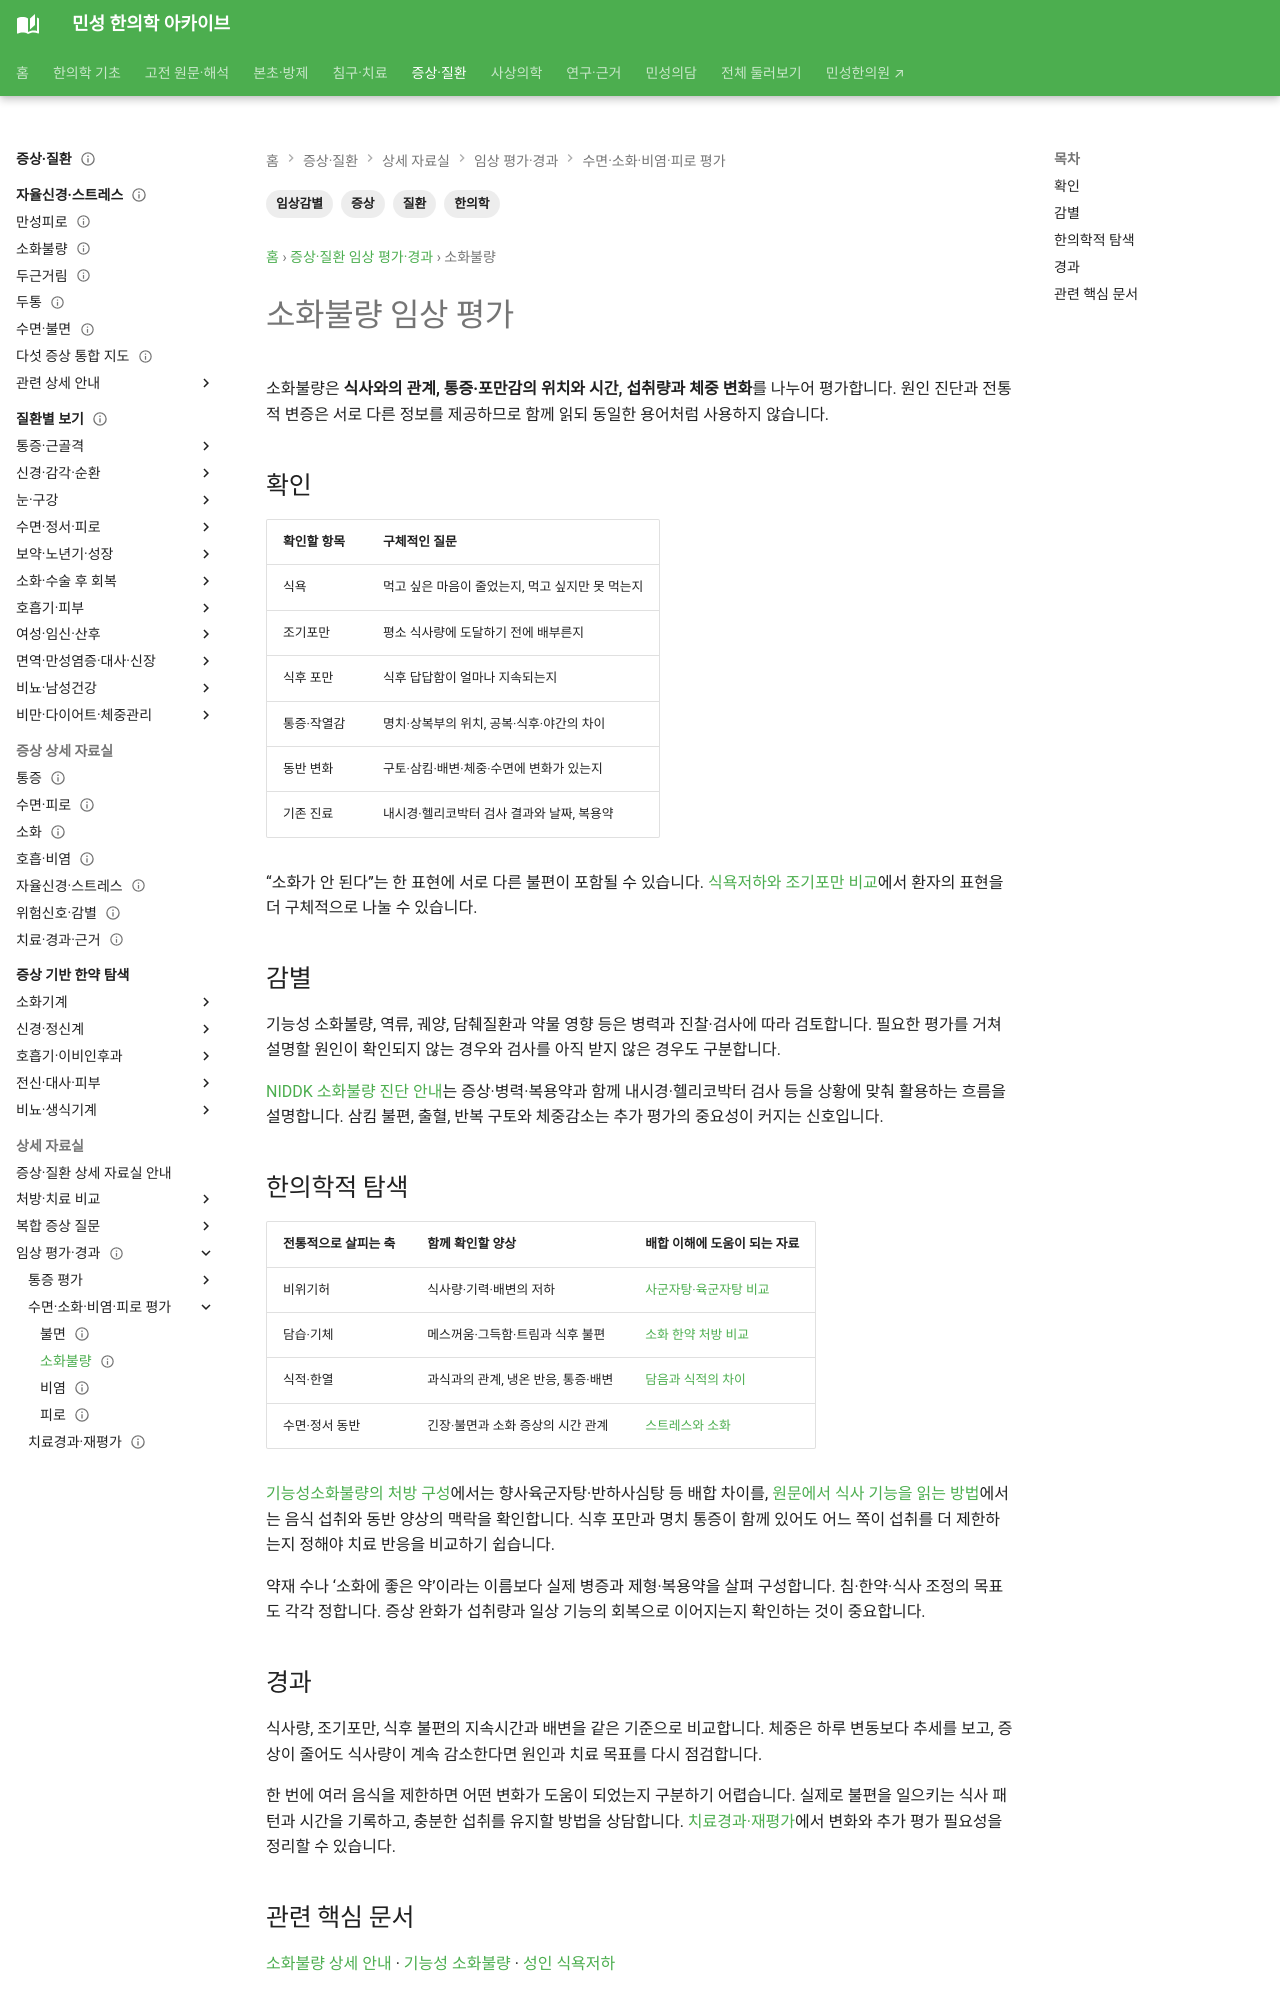

repository: joowon1111/minseong-korean-medicine-wiki · page: symptom-clinical/dyspepsia/index.html · generator: mkdocs

---
title: 소화불량
tags: [증상, 질환, 임상감별, 한의학]
status: 검토완료
last_reviewed: 2026-08-20
description: 소화불량 — 민성 한의학 아카이브의 관련 전문 지식과 연결되는 문서입니다.
---
# 소화불량
## 확인
식후포만·조기포만·상복부 통증/작열감, 구역·구토, 체중변화, 배변과의 관계, 약물복용을 확인합니다.

## 감별
기능성 소화불량뿐 아니라 위식도역류, 궤양, 담췌질환 등 다른 원인의 가능성을 증상과 검사력에 따라 고려합니다.

## 한의학적 탐색
비기허·비양허·위열·위음허·한습·습열·식적·기체 등으로 구조화할 수 있습니다.

```text
소화불량
 ↓
허/실 + 한/열
 ↓
비·위 + 담습·식적·기체
 ↓
치법
 ↓
한약·침구·식사관리
```

## 경과
식사량, 조기포만, 식후불편, 통증, 체중과 일상 식사기능을 추적합니다.

<!-- MINSEONG_ONE_SHOT_FIX_V2 -->
